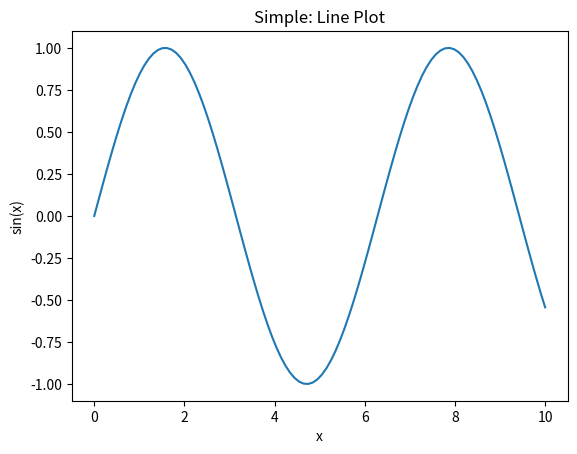
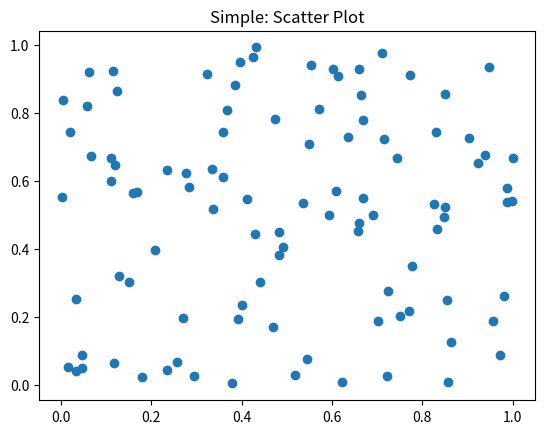
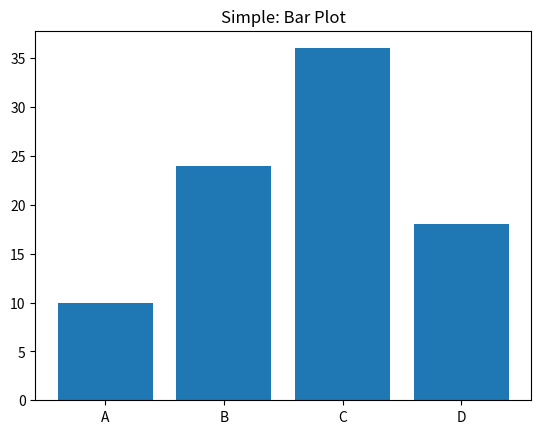
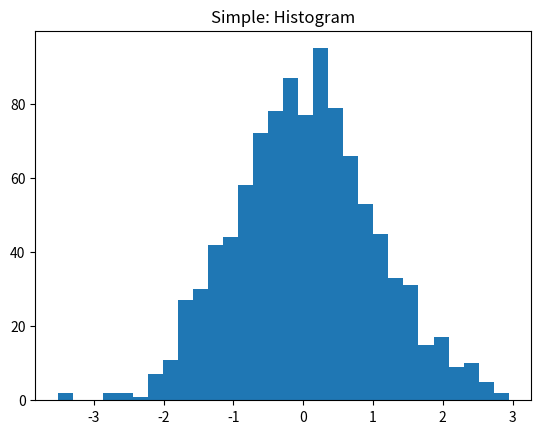
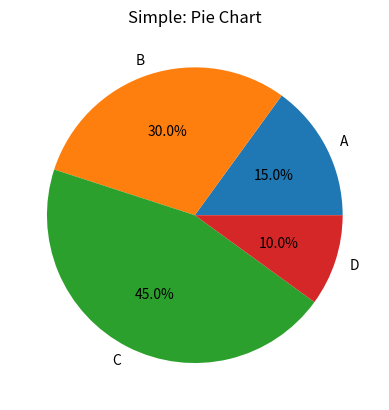

Recreate these plots in Python, in order.
import matplotlib.pyplot as plt
import numpy as np

def line_plot():
    x = np.linspace(0, 10, 100)
    y = np.sin(x)
    plt.figure()
    plt.plot(x, y)
    plt.title("Simple: Line Plot")
    plt.xlabel("x")
    plt.ylabel("sin(x)")
    plt.show()

def scatter_plot():
    x = np.random.rand(100)
    y = np.random.rand(100)
    plt.figure()
    plt.scatter(x, y)
    plt.title("Simple: Scatter Plot")
    plt.show()

def bar_plot():
    categories = ['A', 'B', 'C', 'D']
    values = [10, 24, 36, 18]
    plt.figure()
    plt.bar(categories, values)
    plt.title("Simple: Bar Plot")
    plt.show()

def histogram():
    data = np.random.randn(1000)
    plt.figure()
    plt.hist(data, bins=30)
    plt.title("Simple: Histogram")
    plt.show()

def pie_chart():
    sizes = [15, 30, 45, 10]
    labels = ['A', 'B', 'C', 'D']
    plt.figure()
    plt.pie(sizes, labels=labels, autopct='%1.1f%%')
    plt.title("Simple: Pie Chart")
    plt.show()

def main():
    line_plot()
    scatter_plot()
    bar_plot()
    histogram()
    pie_chart()

if __name__ == "__main__":
    main() 